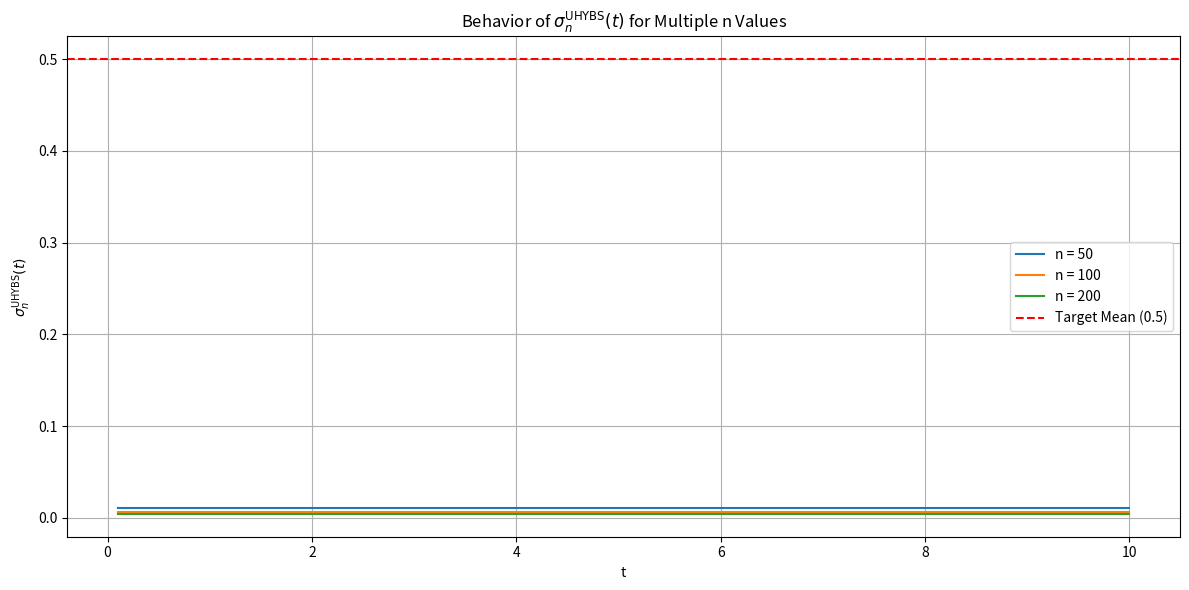

Write the Python code that produced this figure.
import math
import matplotlib.pyplot as plt
import numpy as np

def zeta_weight(t):
    return 1 / (1 + t**2)

def simulate_sigma_UHYBS(n, t, methods, ts):
    weights = [zeta_weight(tj) for tj in ts]
    total_weight = sum(weights)
    if total_weight == 0:
        return sum(m(n) for m in methods) / len(methods)
    weights = [w / total_weight for w in weights]
    return sum(w * m(n) for w, m in zip(weights, methods))

def alt_seq_mean(n):
    return sum([(-1)**k for k in range(n)]) / n if n > 0 else 0

def sin2n_seq_mean(n):
    return sum([math.sin(2**k) for k in range(n)]) / n if n > 0 else 0

methods = [alt_seq_mean, sin2n_seq_mean]
ts = [1.0, 3.0]
t_vals = np.linspace(0.1, 10, 200)
n_values = [50, 100, 200]

plt.figure(figsize=(12, 6))
for n in n_values:
    sigma_vals = [simulate_sigma_UHYBS(n, t, methods, ts) for t in t_vals]
    plt.plot(t_vals, sigma_vals, label=f"n = {n}")
plt.axhline(0.5, color='red', linestyle='--', label='Target Mean (0.5)')
plt.xlabel("t")
plt.ylabel(r"$\sigma_n^{\mathrm{UHYBS}}(t)$")
plt.title("Behavior of $\sigma_n^{\mathrm{UHYBS}}(t)$ for Multiple n Values")
plt.legend()
plt.grid(True)
plt.tight_layout()
plt.savefig("uhybs_rh_plot.png")
plt.show()